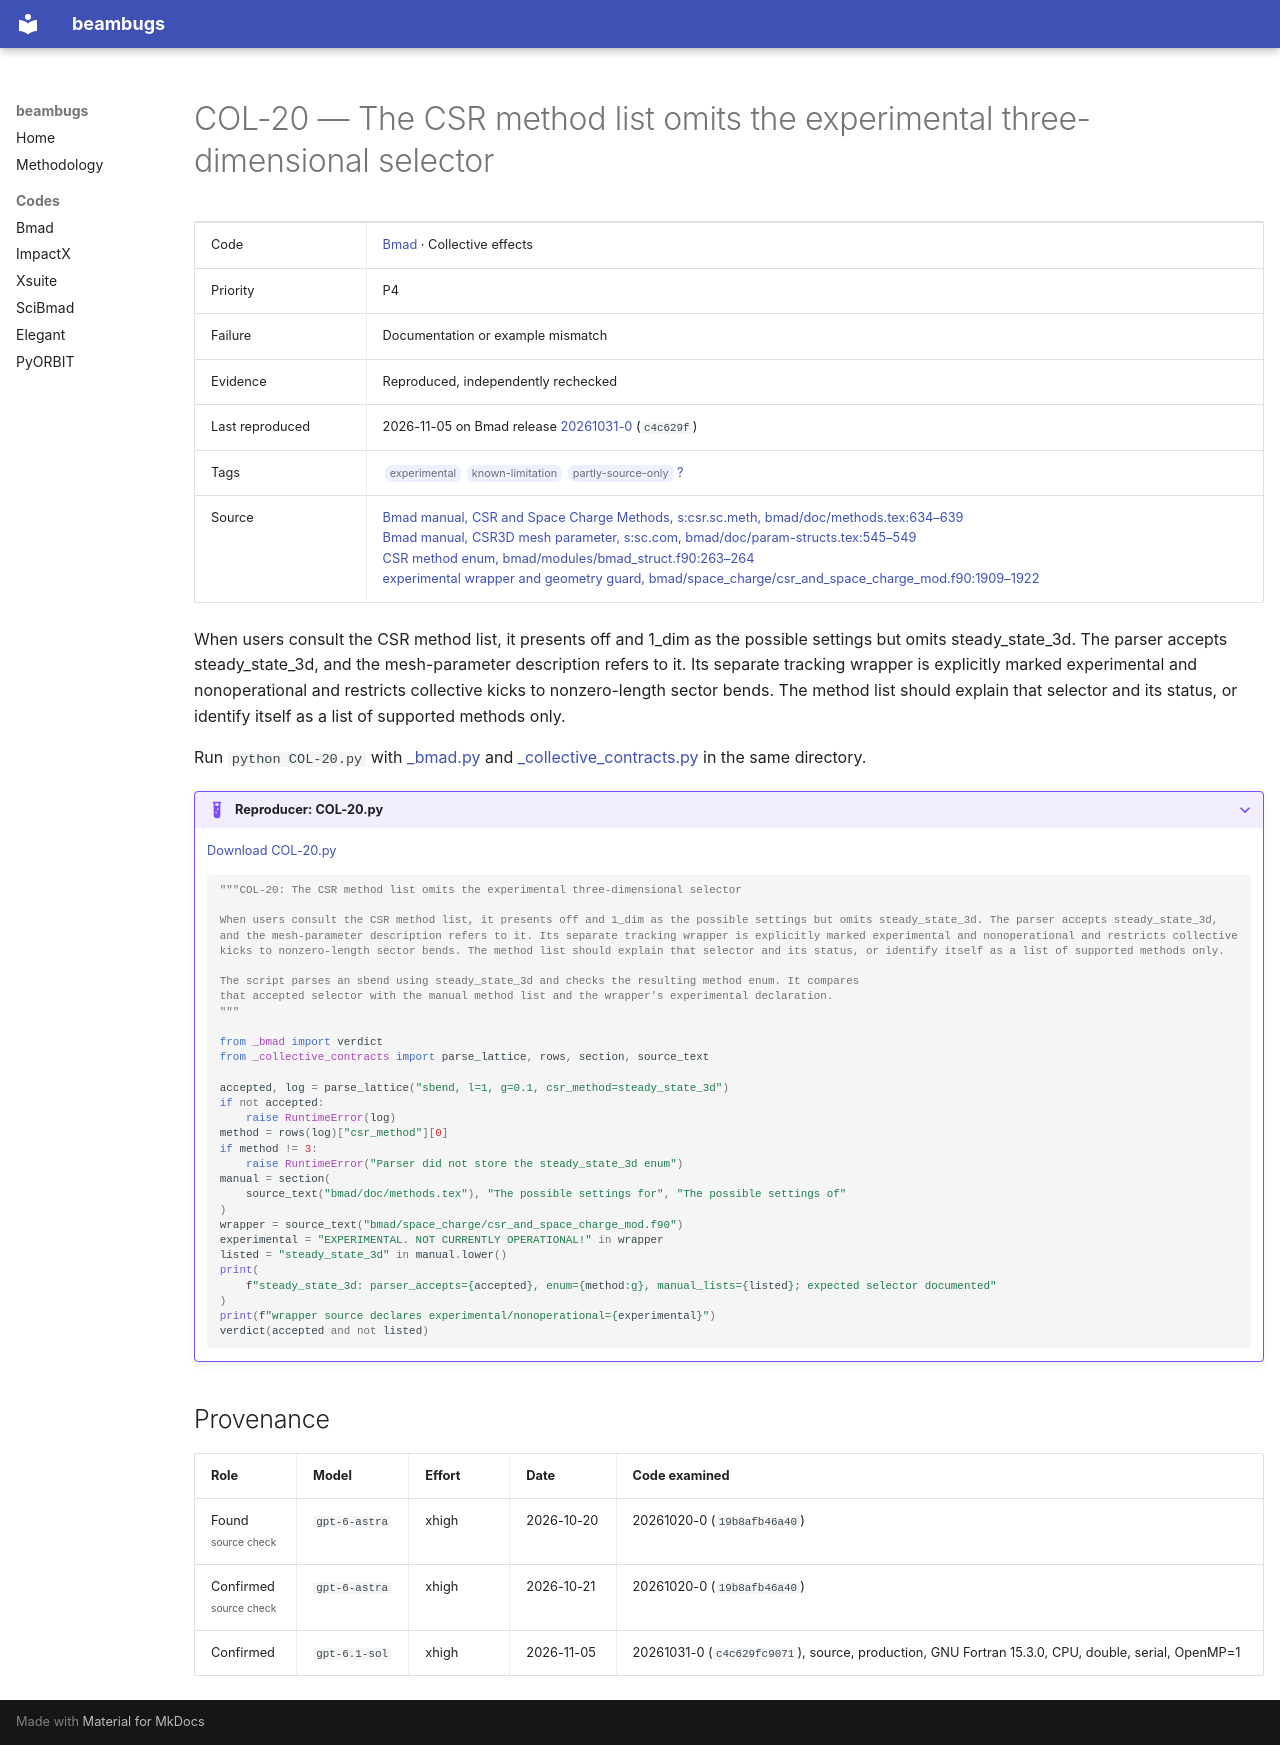

repository: nikitakuklev/beambugs · page: bmad/COL-20/index.html · generator: mkdocs

---
title: "COL-20: The CSR method list omits the experimental three-dimensional selector"
hide:
  - toc
---

# COL-20 — The CSR method list omits the experimental three-dimensional selector

| | |
|---|---|
| Code | [Bmad](../index.md) · Collective effects |
| Priority | P4 |
| Failure | Documentation or example mismatch |
| Evidence | Reproduced, independently rechecked |
| Last reproduced | 2026-11-05 on Bmad release [20261031-0](https://github.com/bmad-sim/bmad-ecosystem/tree/20261031-0) (`c4c629f`) |
| Tags | <span class="bb-tag">experimental</span> <span class="bb-tag">known-limitation</span> <span class="bb-tag">partly-source-only</span> [?](../../methodology.md#tags) |
| Source | [Bmad manual, CSR and Space Charge Methods, s:csr.sc.meth, bmad/doc/methods.tex:634–639](https://github.com/bmad-sim/bmad-ecosystem/blob/c4c629fc9071d3a56cb1ba5bc714baba65e9c5d3/bmad/doc/methods.tex#L634-L639)<br>[Bmad manual, CSR3D mesh parameter, s:sc.com, bmad/doc/param-structs.tex:545–549](https://github.com/bmad-sim/bmad-ecosystem/blob/c4c629fc9071d3a56cb1ba5bc714baba65e9c5d3/bmad/doc/param-structs.tex#L545-L549)<br>[CSR method enum, bmad/modules/bmad_struct.f90:263–264](https://github.com/bmad-sim/bmad-ecosystem/blob/c4c629fc9071d3a56cb1ba5bc714baba65e9c5d3/bmad/modules/bmad_struct.f90#L263-L264)<br>[experimental wrapper and geometry guard, bmad/space_charge/csr_and_space_charge_mod.f90:1909–1922](https://github.com/bmad-sim/bmad-ecosystem/blob/c4c629fc9071d3a56cb1ba5bc714baba65e9c5d3/bmad/space_charge/csr_and_space_charge_mod.f90#L1909-L1922) |

When users consult the CSR method list, it presents off and 1_dim as the possible settings but omits steady_state_3d. The parser accepts steady_state_3d, and the mesh-parameter description refers to it. Its separate tracking wrapper is explicitly marked experimental and nonoperational and restricts collective kicks to nonzero-length sector bends. The method list should explain that selector and its status, or identify itself as a list of supported methods only.

Run `python COL-20.py` with [_bmad.py](../helpers/_bmad.py) and [_collective_contracts.py](../helpers/_collective_contracts.py) in the same directory.

??? example "Reproducer: COL-20.py"

    [Download COL-20.py](COL-20.py)

    ```python
    """COL-20: The CSR method list omits the experimental three-dimensional selector

    When users consult the CSR method list, it presents off and 1_dim as the possible settings but omits steady_state_3d. The parser accepts steady_state_3d, and the mesh-parameter description refers to it. Its separate tracking wrapper is explicitly marked experimental and nonoperational and restricts collective kicks to nonzero-length sector bends. The method list should explain that selector and its status, or identify itself as a list of supported methods only.

    The script parses an sbend using steady_state_3d and checks the resulting method enum. It compares
    that accepted selector with the manual method list and the wrapper's experimental declaration.
    """

    from _bmad import verdict
    from _collective_contracts import parse_lattice, rows, section, source_text

    accepted, log = parse_lattice("sbend, l=1, g=0.1, csr_method=steady_state_3d")
    if not accepted:
        raise RuntimeError(log)
    method = rows(log)["csr_method"][0]
    if method != 3:
        raise RuntimeError("Parser did not store the steady_state_3d enum")
    manual = section(
        source_text("bmad/doc/methods.tex"), "The possible settings for", "The possible settings of"
    )
    wrapper = source_text("bmad/space_charge/csr_and_space_charge_mod.f90")
    experimental = "EXPERIMENTAL. NOT CURRENTLY OPERATIONAL!" in wrapper
    listed = "steady_state_3d" in manual.lower()
    print(
        f"steady_state_3d: parser_accepts={accepted}, enum={method:g}, manual_lists={listed}; expected selector documented"
    )
    print(f"wrapper source declares experimental/nonoperational={experimental}")
    verdict(accepted and not listed)

    ```

## Provenance

| Role | Model | Effort | Date | Code examined |
|---|---|---|---|---|
| Found<br><small class="bb-scope">source check</small> | <span class="bb-nowrap">`gpt-6-astra`</span> | xhigh | <span class="bb-nowrap">2026-10-20</span> | 20261020-0 (`19b8afb46a40`) |
| Confirmed<br><small class="bb-scope">source check</small> | <span class="bb-nowrap">`gpt-6-astra`</span> | xhigh | <span class="bb-nowrap">2026-10-21</span> | 20261020-0 (`19b8afb46a40`) |
| Confirmed | <span class="bb-nowrap">`gpt-6.1-sol`</span> | xhigh | <span class="bb-nowrap">2026-11-05</span> | 20261031-0 (`c4c629fc9071`), source, production, GNU Fortran 15.3.0, CPU, double, serial, OpenMP=1 |
